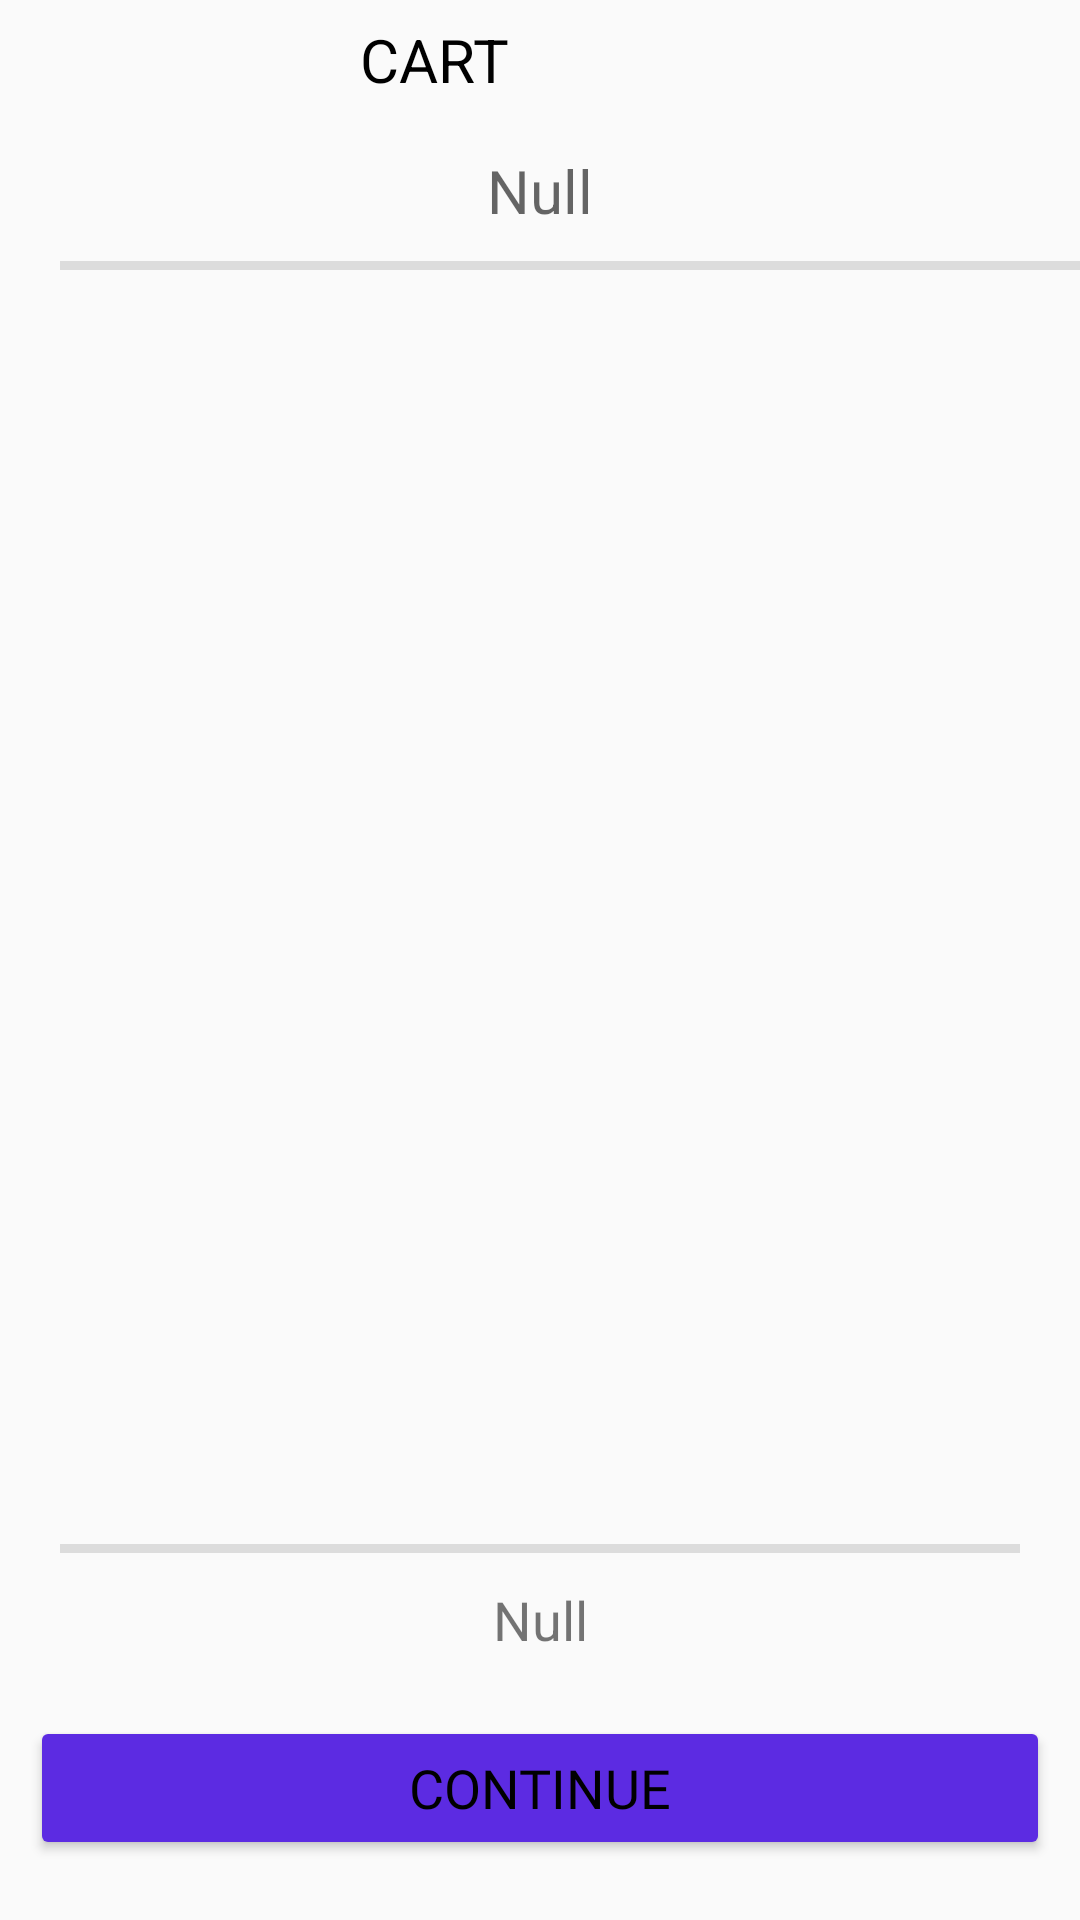

Android layout source for this screen:
<!-- AndroidManifest.xml: application theme AppTheme -->
<!-- res/layout/fragment_cart.xml -->
<?xml version="1.0" encoding="utf-8"?>
<FrameLayout xmlns:android="http://schemas.android.com/apk/res/android"
    xmlns:app="http://schemas.android.com/apk/res-auto"
    xmlns:tools="http://schemas.android.com/tools"
    android:layout_width="match_parent"
    android:layout_height="match_parent"
    tools:context=".Fragment_Cart">

    <androidx.constraintlayout.widget.ConstraintLayout
        android:layout_width="match_parent"
        android:layout_height="match_parent"
        tools:context=".Activity_CART">

        <androidx.recyclerview.widget.RecyclerView
            android:id="@+id/l1"
            android:layout_width="0dp"
            android:layout_height="0dp"
            app:layout_constraintBottom_toTopOf="@id/divider5"
            app:layout_constraintEnd_toEndOf="parent"
            app:layout_constraintHorizontal_bias="0.0"
            app:layout_constraintStart_toStartOf="parent"
            app:layout_constraintTop_toBottomOf="@+id/divider4" />

        <androidx.appcompat.widget.Toolbar
            android:id="@+id/toolbar"
            android:layout_width="match_parent"
            android:layout_height="40dp"
            android:background="#00FFFFFF"
            android:minHeight="?attr/actionBarSize"
            android:theme="?attr/actionBarTheme"
            app:layout_constraintEnd_toEndOf="parent"
            app:layout_constraintStart_toStartOf="parent"
            app:layout_constraintTop_toTopOf="parent"
            app:navigationIcon="@drawable/ic_baseline_arrow_back_ios_24"
            app:title="CART"
            app:titleMarginStart="120dp"
            app:titleTextAppearance="@style/ToolBarTheme"
            app:titleTextColor="@color/black" />

        <Button
            android:id="@+id/button2"
            android:layout_width="0dp"
            android:layout_height="wrap_content"
            android:layout_marginStart="10dp"
            android:layout_marginLeft="10dp"
            android:layout_marginEnd="10dp"
            android:layout_marginRight="10dp"
            android:layout_marginBottom="20dp"
            android:backgroundTint="@color/colorPrimary"
            android:fontFamily="@font/oxygen"
            android:text="Continue"
            android:textColor="@color/black"
            android:textSize="18sp"
            app:layout_constraintBottom_toBottomOf="parent"
            app:layout_constraintEnd_toEndOf="parent"
            app:layout_constraintStart_toStartOf="parent" />

        <TextView
            android:id="@+id/total"
            android:layout_width="0dp"
            android:layout_height="wrap_content"
            android:layout_marginTop="10dp"
            android:gravity="center_horizontal"
            android:text="Null"
            android:textColor="#99000000"
            android:textSize="20sp"
            app:layout_constraintEnd_toEndOf="parent"
            app:layout_constraintStart_toStartOf="parent"
            app:layout_constraintTop_toBottomOf="@+id/toolbar" />

        <View
            android:id="@+id/divider5"
            android:layout_width="match_parent"
            android:layout_height="3dp"
            android:layout_marginStart="20dp"
            android:layout_marginLeft="20dp"
            android:layout_marginEnd="20dp"
            android:layout_marginRight="20dp"
            android:layout_marginBottom="10dp"
            android:background="?android:attr/listDivider"
            app:layout_constraintBottom_toTopOf="@+id/tvtotalprice"
            app:layout_constraintEnd_toEndOf="parent"
            app:layout_constraintStart_toStartOf="parent" />

        <View
            android:id="@+id/divider4"
            android:layout_width="0dp"
            android:layout_height="3dp"
            android:layout_marginStart="20dp"
            android:layout_marginLeft="20dp"
            android:layout_marginTop="10dp"
            android:background="?android:attr/listDivider"
            app:layout_constraintStart_toStartOf="parent"
            app:layout_constraintTop_toBottomOf="@+id/total" />

        <TextView
            android:id="@+id/tvtotalprice"
            android:layout_width="0dp"
            android:layout_height="wrap_content"
            android:layout_marginBottom="20dp"
            android:gravity="center_horizontal"
            android:text="Null"
            android:textSize="18sp"
            app:layout_constraintBottom_toTopOf="@+id/button2"
            app:layout_constraintEnd_toEndOf="parent"
            app:layout_constraintStart_toStartOf="parent" />

    </androidx.constraintlayout.widget.ConstraintLayout>
</FrameLayout>
<!-- resources referenced by this layout -->
<resources>
  <color name="black">#000000</color>
  <color name="colorPrimary">#5c2be2</color>
  <style name="ToolBarTheme" parent="Theme.AppCompat.Light.NoActionBar">
          <item name="colorPrimary">@color/colorPrimary</item>
          <item name="colorPrimaryDark">@color/colorPrimaryDark</item>
          <item name="colorAccent">@color/colorAccent</item>
          <item name="fontFamily">oxygen</item>
          <item name="android:textSize">20sp</item>
      </style>
  <style name="AppTheme" parent="Theme.AppCompat.Light.NoActionBar">
          
          <item name="colorPrimary">@color/colorPrimary</item>
          <item name="colorPrimaryDark">@color/black</item>
          <item name="colorAccent">@color/white</item>
          <item name="android:textSize">10sp</item>
      </style>
  <color name="colorPrimaryDark">#3700B3</color>
  <color name="colorAccent">#03DAC5</color>
  <color name="white">#FFFFFF</color>
</resources>
